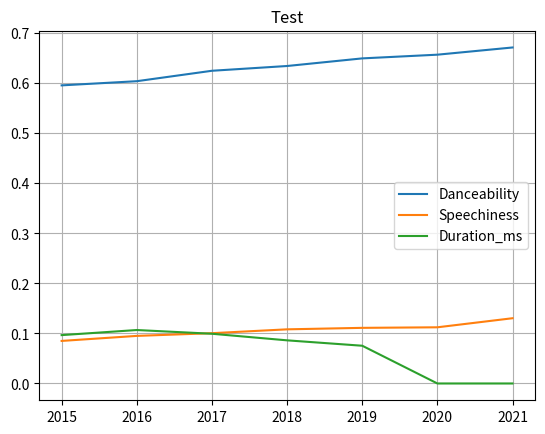

Write the Python code that produced this figure.
import numpy as np
import matplotlib.pyplot as plt

x = range(2015, 2022) # donner les deux extrêmités sur l'axe des abscisses
y1 = [0.5957923803229163, 0.6041403681313708, 0.6249721812114458, 0.6345097476225332, 0.6497241034685495, 0.6571294754968777, 0.6715305046967041] # donner les différentes données pour constituer la courbe
y2 = [0.08505499952790083, 0.09510230082107737, 0.10051705935888398, 0.10821225310899783, 0.11116824556983344, 0.11227856066585337, 0.1304163031364433]
y3 = [0.09665847457627105, 0.10683086419753086, 0.09937358490566035, 0.0862046511627907, 0.07542666666666667, 0, 0]

# nommer les différentes courbes
plt.plot(x, y1, label='Danceability')
plt.plot(x, y2, label='Speechiness')
plt.plot(x, y3, label='Duration_ms')
plt.legend()
plt.title('Test')
plt.grid(True)
plt.show() #affiche la figure à l'écran